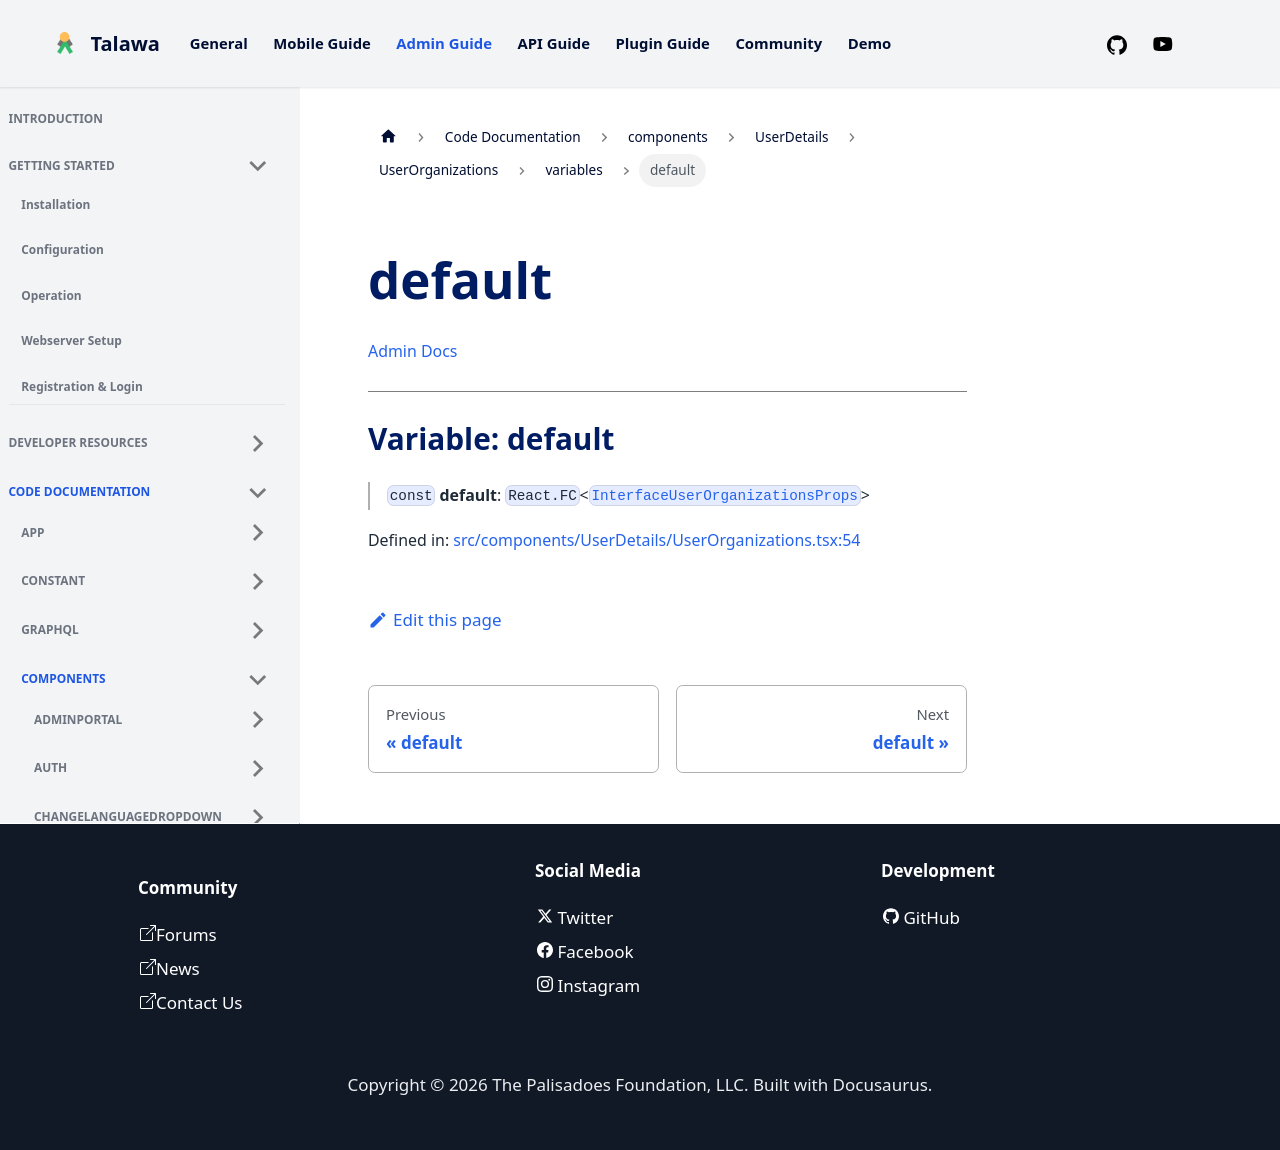

repository: PalisadoesFoundation/talawa-admin · page: docs/auto-docs/components/UserDetails/UserOrganizations/variables/default/index.html · generator: docusaurus

[Admin Docs](/)

***

# Variable: default

> `const` **default**: `React.FC`\<[`InterfaceUserOrganizationsProps`](../../../../types/AdminPortal/UserDetails/UserOrganization/type/type-aliases/InterfaceUserOrganizationsProps.md)\>

Defined in: [src/components/UserDetails/UserOrganizations.tsx:54](https://github.com/PalisadoesFoundation/talawa-admin/blob/main/src/components/UserDetails/UserOrganizations.tsx#L54)
